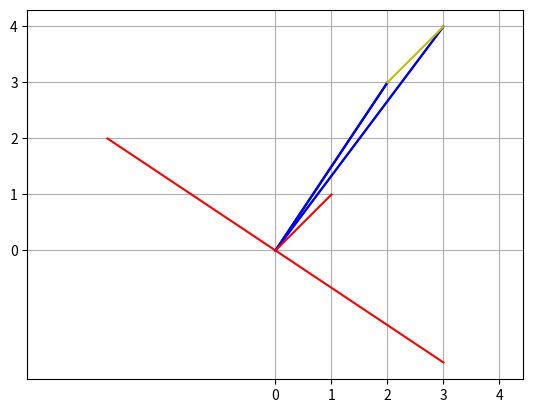

The script that saved this image:
# %%
import numpy as np
import matplotlib.pyplot as plt

# %%
v1 = np.array([2, 3])

# %%


def render():
    plt.xticks(np.arange(0, 8, 1))
    plt.yticks(np.arange(0, 8, 1))
    plt.axis('equal')
    plt.grid()
    plt.show()


# %%
plt.plot([0, v1[0]], [0, v1[1]], color='b')
plt.plot([0, v1[1]], [0, v1[0] * -1], color='r')
plt.plot([0, v1[1] * -1], [0, v1[0]], color='r')
render()

# %%

v1 = np.array([2, 3])
v2 = np.array([3, 4])
plt.plot([0, v1[0]], [0, v1[1]], color='b')
plt.plot([0, v2[0]], [0, v2[1]], color='b')
render()

# %%
v3 = v2 - v1  # 向量的减法就是把一个线段变成向量
plt.plot([0, v1[0]], [0, v1[1]], color='b')
plt.plot([0, v2[0]], [0, v2[1]], color='b')
plt.plot([0, v3[0]], [0, v3[1]], color='r')  # 向量
plt.plot([v1[0], v2[0]], [v1[1], v2[1]], color='y')  # 原线段
render()
